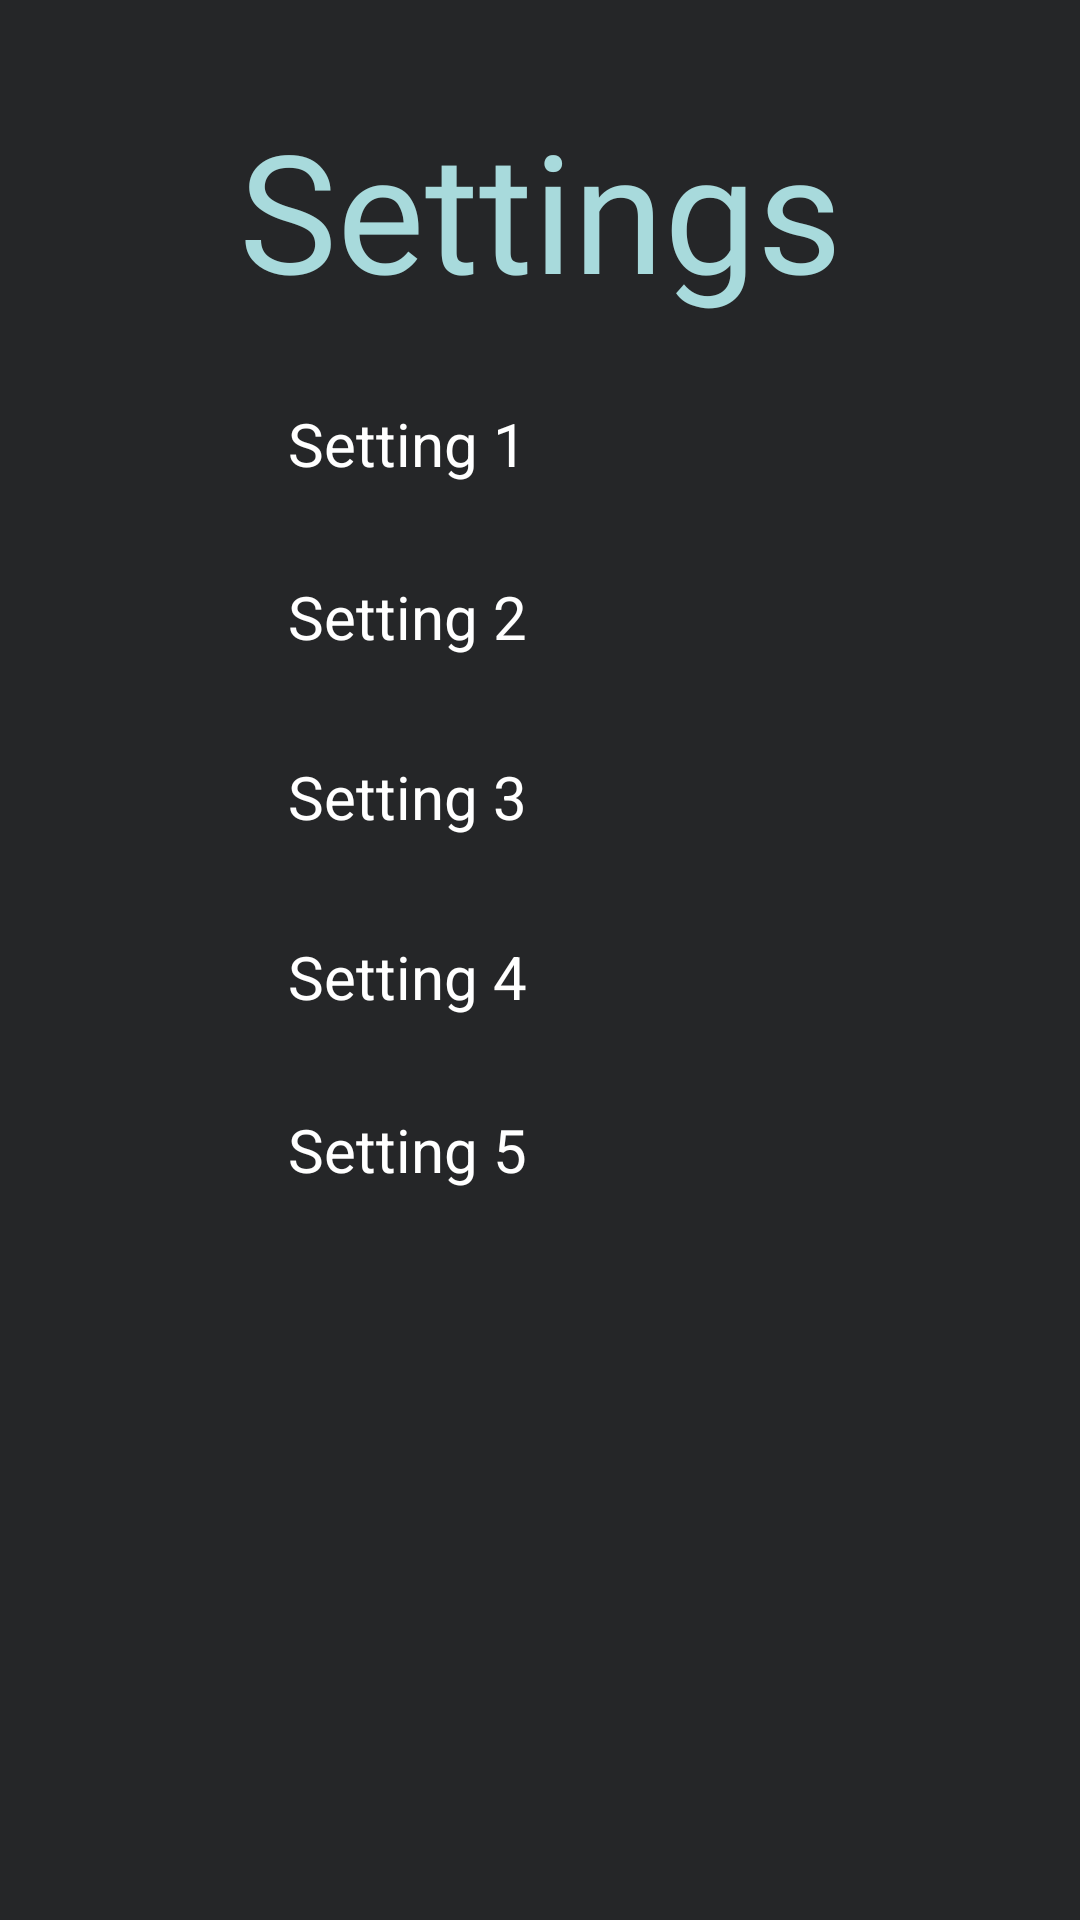

Here is an Android app screen rendered from its layout file. Give the layout XML and the strings, colors and styles it references.
<!-- AndroidManifest.xml: application theme Theme.MyApplication -->
<!-- res/layout/activity_third.xml -->
<?xml version="1.0" encoding="utf-8"?>
<androidx.constraintlayout.widget.ConstraintLayout xmlns:android="http://schemas.android.com/apk/res/android"
    xmlns:app="http://schemas.android.com/apk/res-auto"
    xmlns:tools="http://schemas.android.com/tools"
    android:id="@+id/main"
    android:layout_width="match_parent"
    android:layout_height="match_parent"
    android:background="@color/gray"
    tools:context=".ThirdActivity">

    <TextView
        android:id="@+id/textView2"
        android:layout_width="wrap_content"
        android:layout_height="wrap_content"
        android:fontFamily="@font/k2d_italic"
        android:text="Settings"
        android:textColor="@color/aqua"
        android:textSize="55dp"
        app:layout_constraintBottom_toBottomOf="parent"
        app:layout_constraintEnd_toEndOf="parent"
        app:layout_constraintStart_toStartOf="parent"
        app:layout_constraintTop_toTopOf="parent"
        app:layout_constraintVertical_bias="0.058" />

    <CheckBox
        android:id="@+id/checkBox3"
        android:layout_width="wrap_content"
        android:layout_height="wrap_content"
        android:text="Setting 3"
        android:textColor="@color/white"
        android:textSize="20dp"
        app:layout_constraintBottom_toBottomOf="parent"
        app:layout_constraintEnd_toEndOf="parent"
        app:layout_constraintHorizontal_bias="0.343"
        app:layout_constraintStart_toStartOf="parent"
        app:layout_constraintTop_toTopOf="parent"
        app:layout_constraintVertical_bias="0.411" />

    <CheckBox
        android:id="@+id/checkBox4"
        android:layout_width="wrap_content"
        android:layout_height="wrap_content"
        android:text="Setting 4"
        android:textColor="@color/white"
        android:textSize="20dp"
        app:layout_constraintBottom_toBottomOf="parent"
        app:layout_constraintEnd_toEndOf="parent"
        app:layout_constraintHorizontal_bias="0.343"
        app:layout_constraintStart_toStartOf="parent"
        app:layout_constraintTop_toTopOf="parent"
        app:layout_constraintVertical_bias="0.509" />

    <CheckBox
        android:id="@+id/checkBox5"
        android:layout_width="wrap_content"
        android:layout_height="wrap_content"
        android:text="Setting 5"
        android:textColor="@color/white"
        android:textSize="20dp"
        app:layout_constraintBottom_toBottomOf="parent"
        app:layout_constraintEnd_toEndOf="parent"
        app:layout_constraintHorizontal_bias="0.343"
        app:layout_constraintStart_toStartOf="parent"
        app:layout_constraintTop_toTopOf="parent"
        app:layout_constraintVertical_bias="0.603" />

    <CheckBox
        android:id="@+id/checkBox2"
        android:layout_width="wrap_content"
        android:layout_height="wrap_content"
        android:text="Setting 2"
        android:textColor="@color/white"
        android:textSize="20dp"
        app:layout_constraintBottom_toBottomOf="parent"
        app:layout_constraintEnd_toEndOf="parent"
        app:layout_constraintHorizontal_bias="0.343"
        app:layout_constraintStart_toStartOf="parent"
        app:layout_constraintTop_toTopOf="parent"
        app:layout_constraintVertical_bias="0.313" />

    <CheckBox
        android:id="@+id/checkBox"
        android:layout_width="wrap_content"
        android:layout_height="wrap_content"
        android:text="Setting 1"
        android:textColor="@color/white"
        android:textSize="20dp"
        app:layout_constraintBottom_toBottomOf="parent"
        app:layout_constraintEnd_toEndOf="parent"
        app:layout_constraintHorizontal_bias="0.343"
        app:layout_constraintStart_toStartOf="parent"
        app:layout_constraintTop_toTopOf="parent"
        app:layout_constraintVertical_bias="0.219" />

</androidx.constraintlayout.widget.ConstraintLayout>
<!-- resources referenced by this layout -->
<resources>
  <color name="aqua">#A8DADC</color>
  <color name="gray">#252628</color>
  <color name="white">#FFFFFFFF</color>
</resources>
